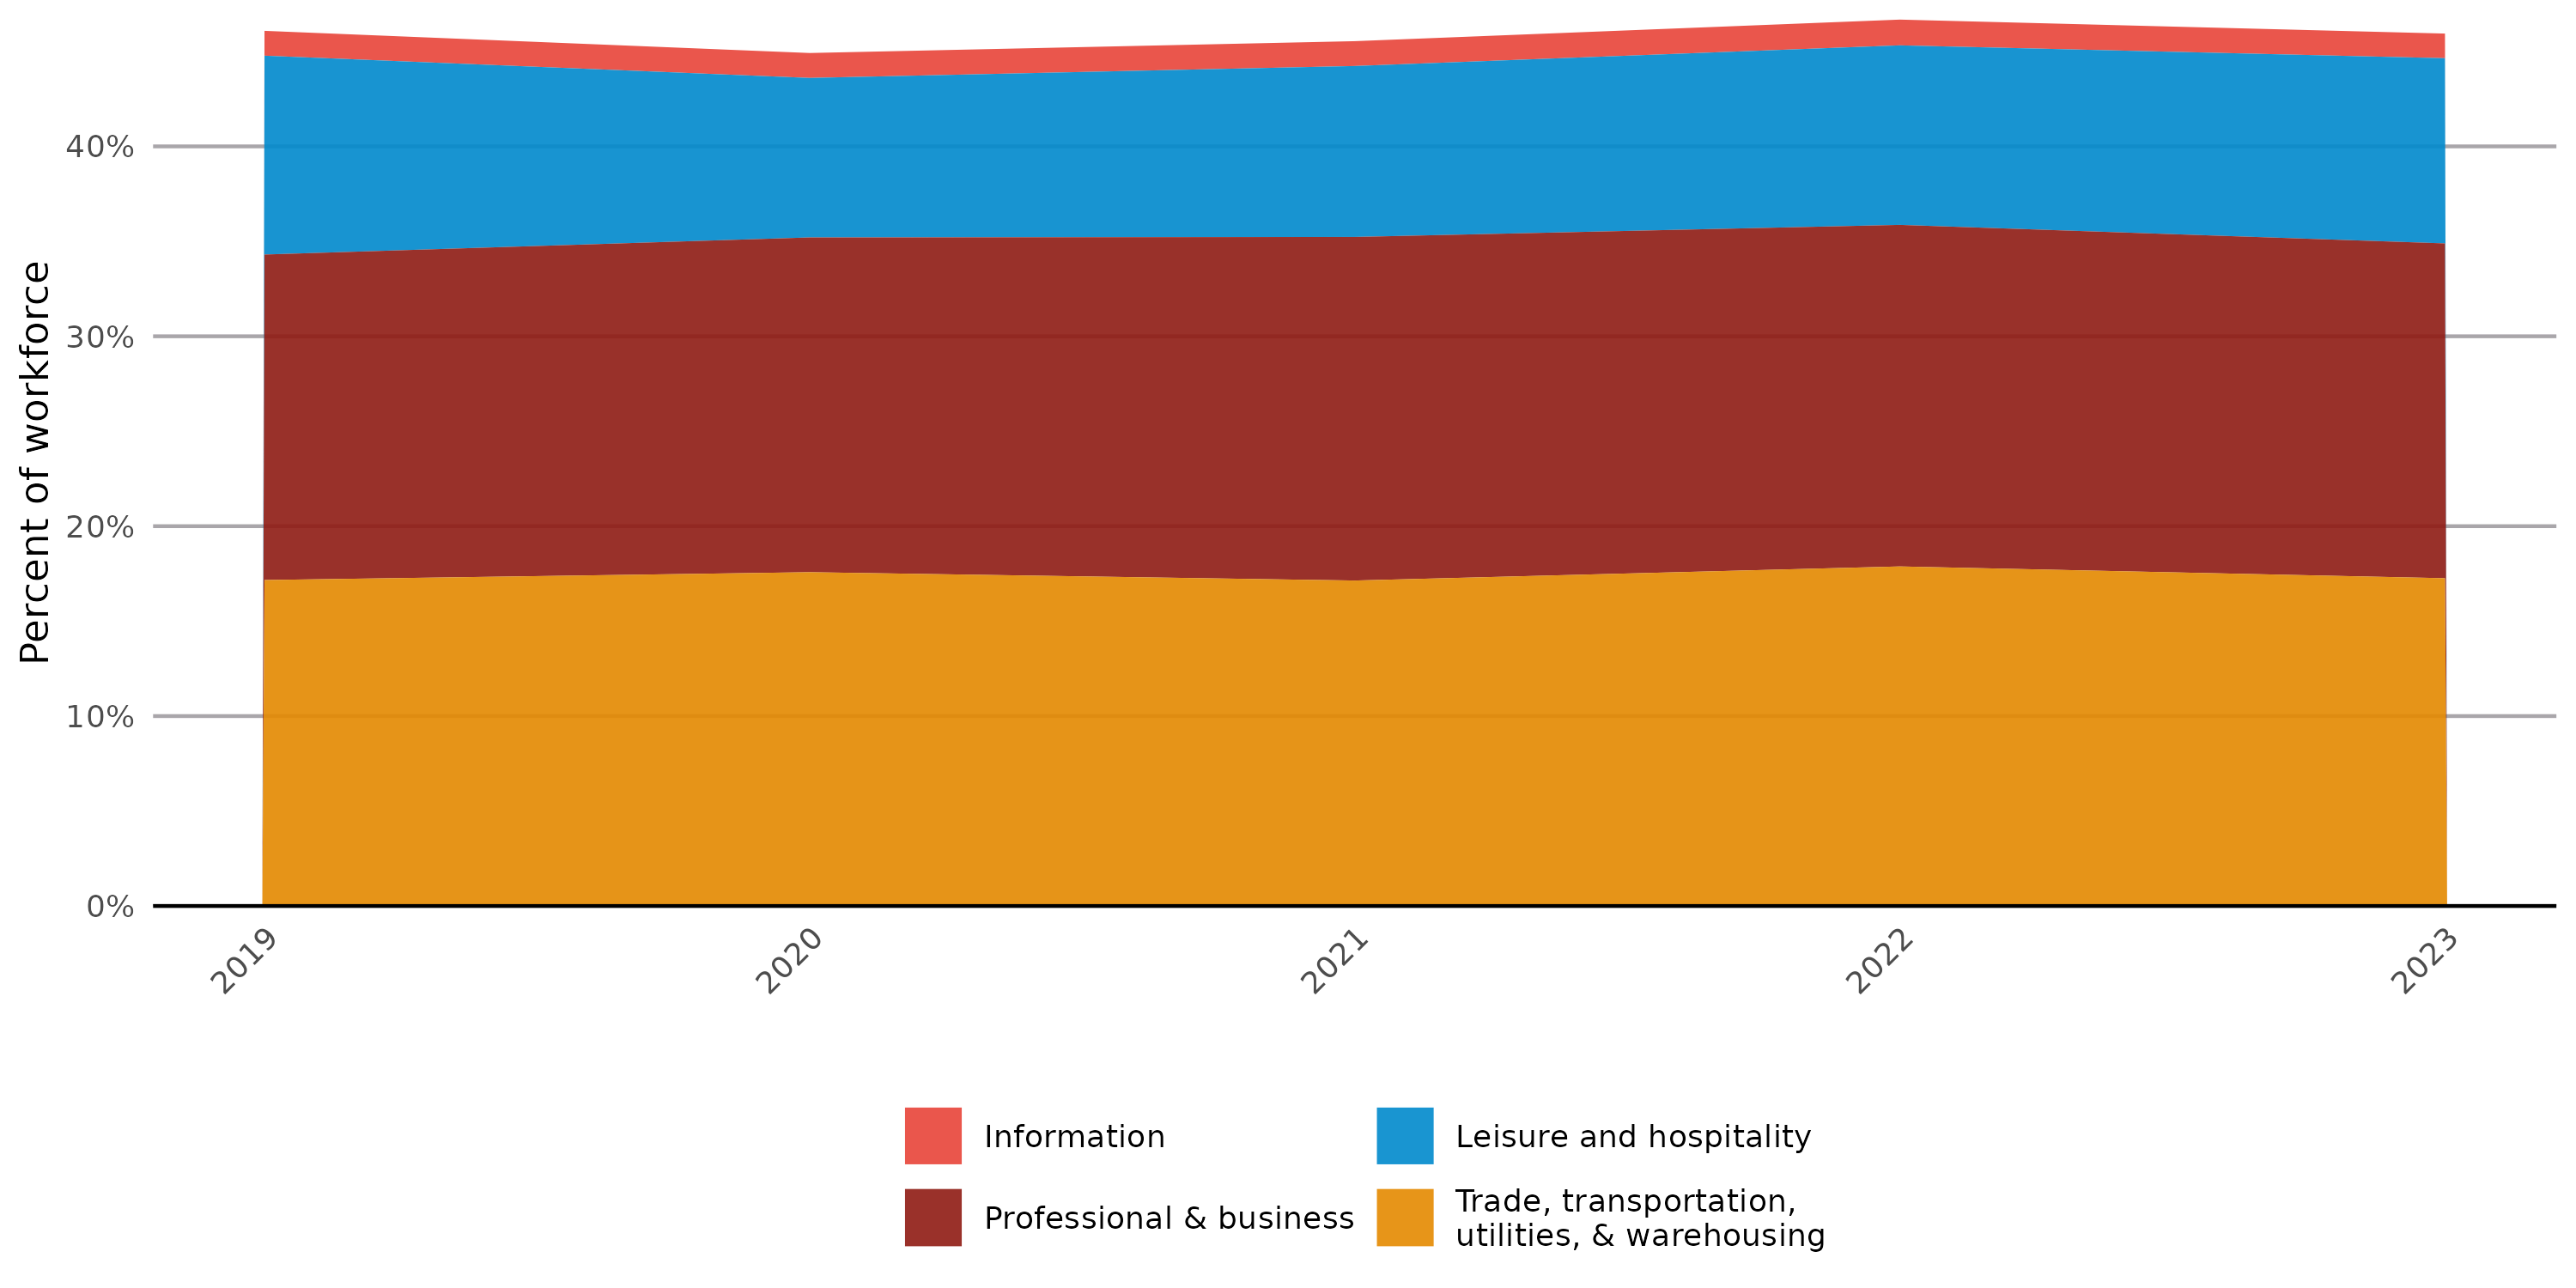

Source data for this figure (header and first rows):
industry, 2019, 2020, 2021, 2022, 2023
information, 0.01308, 0.01313, 0.01308, 0.01356, 0.01298
leisure & hospitality, 0.1047, 0.084, 0.09002, 0.09454, 0.09752
professional & business, 0.1714, 0.1763, 0.1809, 0.1799, 0.1763
trade, transportation, utilities, & Ware…, 0.1716, 0.1758, 0.1714, 0.1788, 0.1726
